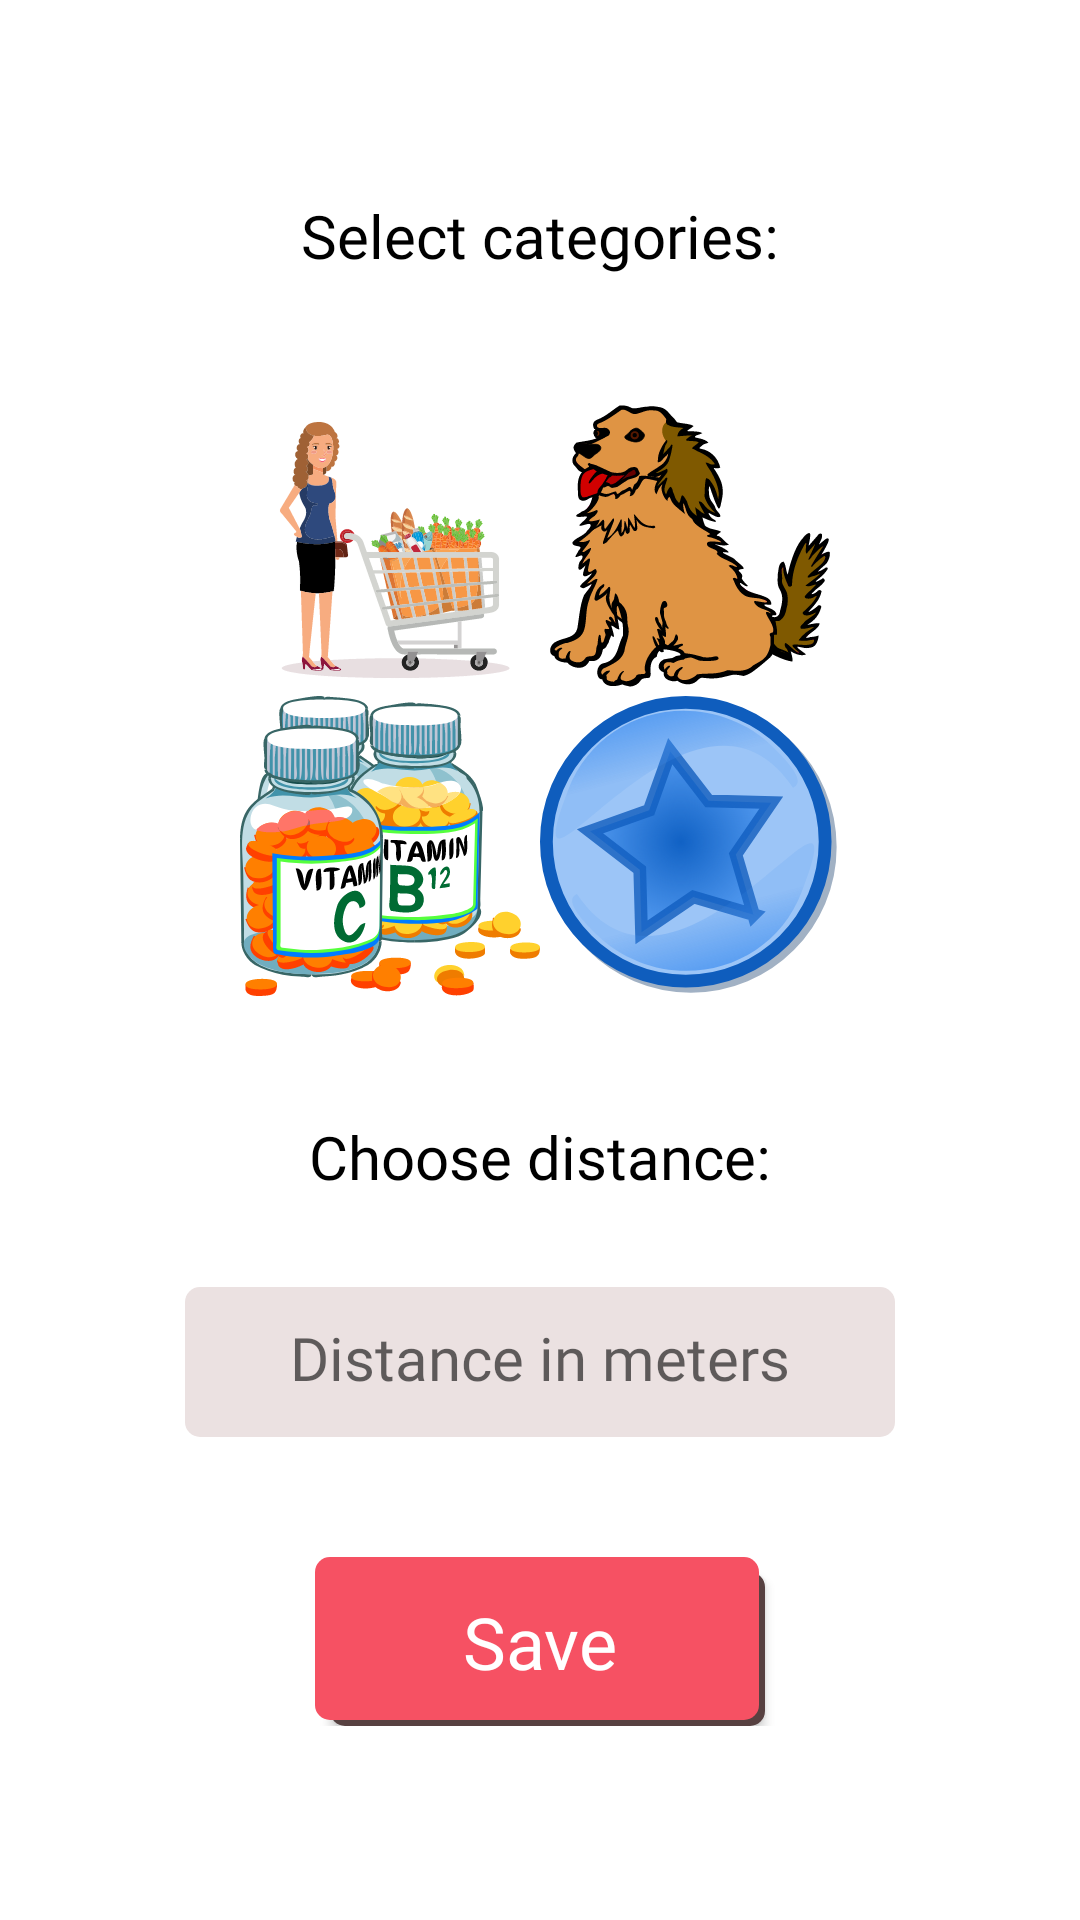

Here is an Android app screen rendered from its layout file. Give the layout XML and the strings, colors and styles it references.
<!-- AndroidManifest.xml: application theme AppTheme -->
<!-- res/layout/settings_pop_up.xml -->
<?xml version="1.0" encoding="utf-8"?>

<layout xmlns:android="http://schemas.android.com/apk/res/android"
    xmlns:app="http://schemas.android.com/apk/res-auto"
    xmlns:tools="http://schemas.android.com/tools">

    <data>

    </data>

    <androidx.constraintlayout.widget.ConstraintLayout
        android:layout_width="match_parent"
        android:layout_height="match_parent"
        android:background="#FFFFFF">

        <androidx.constraintlayout.widget.ConstraintLayout
            android:layout_width="wrap_content"
            android:layout_height="wrap_content"
            app:layout_constraintBottom_toBottomOf="parent"
            app:layout_constraintEnd_toEndOf="parent"
            app:layout_constraintStart_toStartOf="parent"
            app:layout_constraintTop_toTopOf="parent">

            <TextView
                android:id="@+id/textView2"
                android:layout_width="wrap_content"
                android:layout_height="wrap_content"
                android:fontFamily="@font/varela_round"
                android:text="Select categories:"
                android:textAllCaps="false"
                android:textColor="#000000"
                android:textSize="20sp"
                app:layout_constraintEnd_toEndOf="parent"
                app:layout_constraintStart_toStartOf="parent"
                app:layout_constraintTop_toTopOf="parent" />

            <TableLayout
                android:id="@+id/tableLayout"
                android:layout_width="200dp"
                android:layout_height="200dp"
                android:layout_marginTop="40dp"
                app:layout_constraintEnd_toEndOf="parent"
                app:layout_constraintStart_toStartOf="parent"
                app:layout_constraintTop_toBottomOf="@+id/textView2">

                <TableRow
                    android:layout_width="match_parent"
                    android:layout_height="match_parent">

                    <Button
                        android:id="@+id/groceriesButton"
                        android:layout_width="100dp"
                        android:layout_height="100dp"
                        android:background="@drawable/ic_shopping" />

                    <Button
                        android:id="@+id/dogButton"
                        android:layout_width="100dp"
                        android:layout_height="100dp"
                        android:background="@drawable/ic_dog" />

                </TableRow>

                <TableRow
                    android:layout_width="match_parent"
                    android:layout_height="130dp">

                    <Button
                        android:id="@+id/drugsButton"
                        android:layout_width="100dp"
                        android:layout_height="100dp"
                        android:background="@drawable/ic_pills" />

                    <Button
                        android:id="@+id/othersButton"
                        android:layout_width="100dp"
                        android:layout_height="100dp"
                        android:background="@drawable/ic_starblue" />
                </TableRow>

            </TableLayout>

            <TextView
                android:id="@+id/textView3"
                android:layout_width="wrap_content"
                android:layout_height="wrap_content"
                android:layout_marginTop="40dp"
                android:fontFamily="@font/varela_round"
                android:text="Choose distance:"
                android:textAllCaps="false"
                android:textColor="#000000"
                android:textSize="20sp"
                app:layout_constraintEnd_toEndOf="parent"
                app:layout_constraintStart_toStartOf="parent"
                app:layout_constraintTop_toBottomOf="@+id/tableLayout" />

            <EditText
                android:id="@+id/distanceInput"
                android:layout_width="wrap_content"
                android:layout_height="50dp"
                android:layout_marginTop="30dp"
                android:autofillHints=""
                android:background="@drawable/text_box_shape"
                android:ems="10"
                android:fontFamily="@font/varela_round"
                android:hint="Distance in meters"
                android:inputType="numberSigned"
                android:padding="10dp"
                android:textAlignment="center"
                android:textAllCaps="false"
                android:textColor="#000000"
                android:textSize="20sp"
                app:layout_constraintEnd_toEndOf="parent"
                app:layout_constraintStart_toStartOf="parent"
                app:layout_constraintTop_toBottomOf="@+id/textView3"
                android:gravity="center_horizontal" />

            <Button
                android:id="@+id/savePrefsBtn"
                android:layout_width="150dp"
                android:layout_height="wrap_content"
                android:layout_marginTop="40dp"
                android:background="@drawable/rounded_button"
                android:fontFamily="@font/varela_round"
                android:padding="12dp"
                android:text="Save"
                android:textAllCaps="false"
                android:textColor="#FFFFFF"
                android:textSize="24sp"
                app:layout_constraintEnd_toEndOf="parent"
                app:layout_constraintStart_toStartOf="parent"
                app:layout_constraintTop_toBottomOf="@+id/distanceInput" />
        </androidx.constraintlayout.widget.ConstraintLayout>

    </androidx.constraintlayout.widget.ConstraintLayout>
</layout>
<!-- resources referenced by this layout -->
<resources>
  <!-- drawable ic_dog: vector/xml drawable (drawable, 36456 chars, omitted) -->
  <!-- drawable ic_pills: vector/xml drawable (drawable, 77601 chars, omitted) -->
  <!-- drawable ic_shopping: vector/xml drawable (drawable, 228957 chars, omitted) -->
  <!-- drawable ic_starblue: vector/xml drawable (drawable, 3394 chars, omitted) -->
  <!-- drawable rounded_button (drawable) -->
  <selector xmlns:android="http://schemas.android.com/apk/res/android">
      <item>
          <layer-list>
              <item android:left="5dp" android:top="5dp">
                  <shape>
                      <corners android:radius="5dp" />
                      <solid android:color="#574141" />
                  </shape>
              </item>
              <item android:bottom="2dp" android:right="2dp">
                  <shape>
                      <solid android:color="#F65163"/>
                      <corners android:radius="5dp" />
                      <padding android:bottom="2dp" android:left="2dp"
                          android:right="2dp" android:top="2dp" />
                  </shape>
              </item>
          </layer-list>
      </item>
  </selector>
  <!-- drawable text_box_shape (drawable) -->
  <?xml version="1.0" encoding="utf-8"?>
  <shape xmlns:android="http://schemas.android.com/apk/res/android"
      android:shape="rectangle">
      <solid android:color="#ebe1e1" />
      <corners android:radius="5dp" />
  </shape>
  <style name="AppTheme" parent="Theme.AppCompat.Light.DarkActionBar">
          <item name="colorPrimary">@color/colorPrimary</item>
          <item name="colorPrimaryDark">@color/colorPrimaryDark</item>
          <item name="colorAccent">@color/colorAccent</item>
      </style>
  <color name="colorPrimary">#6200EE</color>
  <color name="colorPrimaryDark">#3700B3</color>
  <color name="colorAccent">#03DAC5</color>
</resources>
